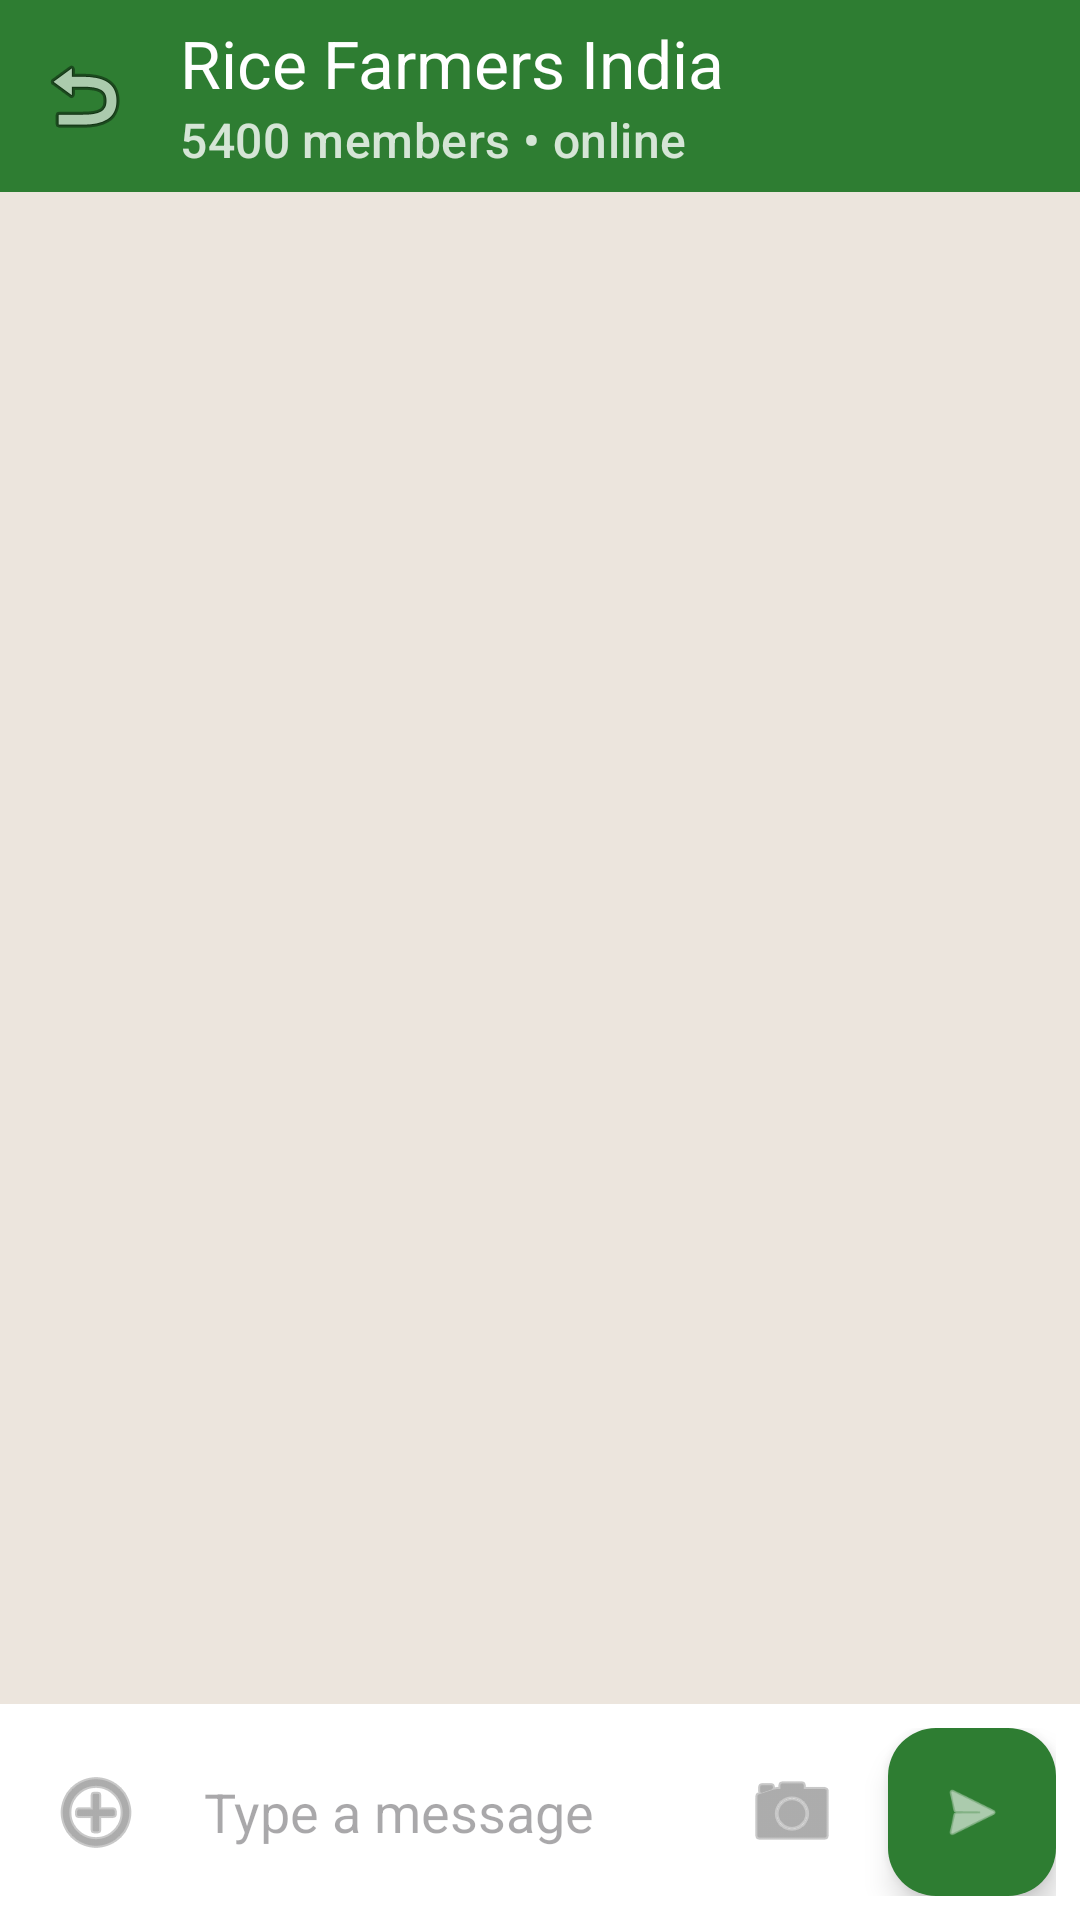

Produce the Android XML layout that renders to this screen, including the resource entries it uses.
<!-- AndroidManifest.xml: application theme Theme.AgriGuard -->
<!-- res/layout/activity_community_chat.xml -->
<?xml version="1.0" encoding="utf-8"?>
<androidx.constraintlayout.widget.ConstraintLayout xmlns:android="http://schemas.android.com/apk/res/android"
    xmlns:app="http://schemas.android.com/apk/res-auto"
    xmlns:tools="http://schemas.android.com/tools"
    android:layout_width="match_parent"
    android:layout_height="match_parent"
    android:background="#ECE5DD"> 

    <com.google.android.material.appbar.AppBarLayout
        android:id="@+id/appBarLayout"
        android:layout_width="match_parent"
        android:layout_height="wrap_content"
        app:layout_constraintTop_toTopOf="parent">

        <com.google.android.material.appbar.MaterialToolbar
            android:id="@+id/toolbar"
            android:layout_width="match_parent"
            android:layout_height="?attr/actionBarSize"
            android:background="@color/primary_green"
            app:navigationIcon="@android:drawable/ic_menu_revert"
            app:title="Rice Farmers India"
            app:subtitle="5400 members • online"
            app:titleTextColor="@color/white"
            app:subtitleTextColor="#CCFFFFFF" />
    </com.google.android.material.appbar.AppBarLayout>

    <androidx.recyclerview.widget.RecyclerView
        android:id="@+id/rv_chat_messages"
        android:layout_width="match_parent"
        android:layout_height="0dp"
        android:padding="8dp"
        app:layout_constraintBottom_toTopOf="@+id/input_layout"
        app:layout_constraintTop_toBottomOf="@id/appBarLayout" />

    <LinearLayout
        android:id="@+id/input_layout"
        android:layout_width="match_parent"
        android:layout_height="wrap_content"
        android:background="@color/white"
        android:gravity="center_vertical"
        android:orientation="horizontal"
        android:padding="8dp"
        app:layout_constraintBottom_toBottomOf="parent">

        <ImageButton
            android:layout_width="48dp"
            android:layout_height="48dp"
            android:background="?attr/selectableItemBackgroundBorderless"
            android:src="@android:drawable/ic_menu_add"
            app:tint="@color/gray_text" />

        <EditText
            android:id="@+id/et_message"
            android:layout_width="0dp"
            android:layout_height="wrap_content"
            android:layout_weight="1"
            android:background="@android:color/transparent"
            android:hint="Type a message"
            android:paddingHorizontal="12dp"
            android:maxLines="4" />

        <ImageButton
            android:layout_width="48dp"
            android:layout_height="48dp"
            android:background="?attr/selectableItemBackgroundBorderless"
            android:src="@android:drawable/ic_menu_camera"
            app:tint="@color/gray_text" />

        <com.google.android.material.floatingactionbutton.FloatingActionButton
            android:id="@+id/btn_send"
            android:layout_width="wrap_content"
            android:layout_height="wrap_content"
            android:layout_marginStart="8dp"
            app:backgroundTint="@color/primary_green"
            app:fabSize="mini"
            app:srcCompat="@android:drawable/ic_menu_send"
            app:tint="@color/white" />
    </LinearLayout>

</androidx.constraintlayout.widget.ConstraintLayout>
<!-- resources referenced by this layout -->
<resources>
  <color name="gray_text">#757575</color>
  <color name="primary_green">#2E7D32</color>
  <color name="white">#FFFFFFFF</color>
  <style name="Theme.AgriGuard" parent="Base.Theme.AgriGuard" />
  <style name="Base.Theme.AgriGuard" parent="Theme.Material3.DayNight.NoActionBar">
          
          <item name="colorPrimary">@color/primary_green</item>
          <item name="colorSecondary">@color/secondary_green</item>
          <item name="android:statusBarColor">@color/primary_green</item>
          <item name="android:windowLightStatusBar" tools:targetApi="m">false</item>
      </style>
  <color name="secondary_green">#66BB6A</color>
</resources>
